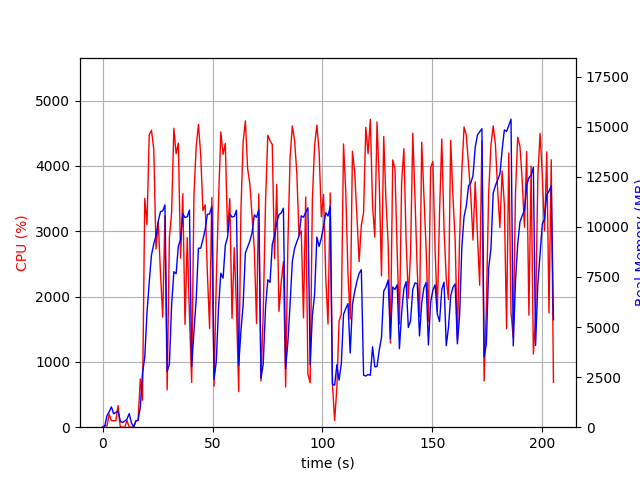

Data behind this chart, as committed beside it:
elapsed_time, nproc, cpu, mem_real, mem_virtual
4.38690185546875e-05, 1, 0.0, 6.035, 2659
1.007, 2, 25.8, 49.62, 160.6
2.016, 5, 19.8, 580.9, 2386
3.024, 4, 199.4, 778.8, 2536
4.032, 5, 101.0, 1015, 3052
5.042, 3, 99.1, 670.2, 2108
6.051, 3, 100.2, 741.1, 2108
7.059, 4, 331.8, 802.2, 2960
8.069, 3, 2.0, 305.9, 1604
9.076, 3, 2.0, 231.5, 1524
10.09, 3, 0.0, 308.3, 1594
11.1, 3, 99.8, 396.1, 1678
12.11, 5, 4.0, 678.3, 2544
13.12, 3, 1.0, 218.8, 1526
14.14, 1, 1.0, 15.92, 44.03
15.15, 1, 97.9, 311.8, 1254
16.16, 1, 103.8, 347.6, 5422
17.17, 1, 738.5, 989.2, 7214
18.18, 1, 413.1, 2713, 11707
19.19, 1, 3504, 3487, 11707
20.2, 1, 3102, 5697, 11771
21.23, 1, 4478, 7236, 17072
22.26, 1, 4546, 8604, 20655
23.29, 1, 4256, 9152, 20655
24.31, 1, 2729, 9562, 20655
25.34, 1, 3139, 10293, 20740
26.36, 1, 2343, 10766, 20836
27.37, 1, 1684, 10795, 20836
28.38, 1, 3237, 11101, 20836
29.39, 1, 572.0, 2785, 20836
30.4, 1, 2906, 3149, 20836
31.41, 1, 3288, 6091, 20836
32.43, 1, 4576, 7765, 21301
33.45, 1, 4189, 7665, 21470
34.47, 1, 4350, 9051, 21470
35.49, 1, 2588, 9359, 21470
36.5, 1, 3574, 10659, 21470
37.5, 1, 1573, 10466, 21470
38.51, 1, 2902, 10510, 21470
39.53, 1, 1703, 10845, 21470
40.53, 1, 685.5, 3040, 21470
41.57, 1, 3558, 4788, 21470
42.58, 1, 4293, 6381, 21499
43.6, 1, 4634, 8938, 21803
44.63, 1, 4174, 8940, 21857
45.65, 1, 3318, 9372, 21857
46.66, 1, 3404, 9877, 21857
47.67, 1, 2366, 10629, 21857
48.67, 1, 1512, 10645, 21857
49.69, 1, 3517, 11030, 21857
50.7, 1, 628.0, 2393, 21857
51.7, 1, 2207, 3268, 21857
52.77, 1, 3494, 6012, 21857
53.79, 1, 4521, 7687, 21903
54.81, 1, 4177, 7445, 22075
55.82, 1, 4345, 9085, 22075
56.84, 1, 2985, 9487, 22075
57.86, 1, 3500, 10667, 22075
58.88, 1, 1668, 10492, 22075
59.89, 1, 2747, 10524, 22075
... 143 more rows
